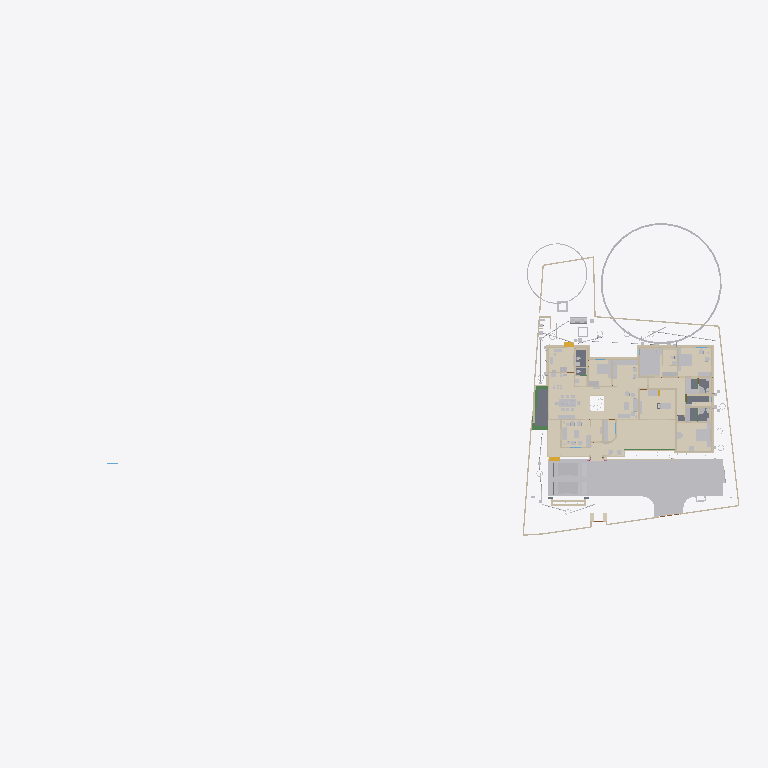
Plan cut of the same IFC building model at storey 'FF' (level 0.00 m, cut at 1.40 m), seen from above with north up, elements coloured by IFC class (only those large enough to see are counted): 43 walls (beige), 39 other elements (light grey), 19 coverings (cream), 5 slabs (grey), 4 beams (green), 2 stair flights (yellow). Cut surfaces are drawn darker.
Extent 101.4 m × 45.8 m × 45.1 m (x, y, z). Storeys (10): GF at 0.00 m; 00 at 0.00 m; FFtop at 0.00 m; GFLintel at 0.00 m; FF at 0.00 m; Footing at 0.00 m; Verandah at 0.00 m; Plumbing at 0.00 m; schedule at 0.00 m; Electrical at 0.00 m. Elements (2098): 416 IfcSystemFurnitureElement, 289 IfcWall, 249 IfcBuildingElementProxy, 248 IfcBeam, 112 IfcSwitchingDevice, 81 IfcPipeSegment, 69 IfcCovering, 59 IfcFurniture, 56 IfcLightFixture, 53 IfcWindow, 50 IfcDoor, 50 IfcReinforcingBar.

HEADER;
FILE_DESCRIPTION(('ViewDefinition[DesignTransferView]'),'2;1');
FILE_NAME('Sreekesh.ifc','2026-05-25T13:06:09+05:30',(),(),'IfcOpenShell 0.8.5','Bonsai 0.8.5','Nobody');
FILE_SCHEMA(('IFC4X3'));
ENDSEC;
DATA;
#1=IFCPROJECT('0aPvmvJuf5owphcfiKWAsN',$,'My Project',$,$,$,$,(#14,#26),#9);
#30=IFCSITE('3jTVXq97zE2OZTfzZH9iYT',$,'My Site',$,$,#53,$,$,$,$,$,$,$,$);
#211744=IFCSITE('2pH2ecD1v9bgK8psTEcl$_',$,'Site',$,$,#547284,#211754,$,$,(8,52,49,300000),(76,38,36,300000),$,$,$);
#36=IFCBUILDING('3Bt1MypEf4fuqFfshm9kTs',$,'My Building',$,$,#59,$,$,$,$,$,$);
#333137=IFCBUILDING('2u05Cn$TD6OPdaLJzvNsxO',$,'GFWall',$,$,#507878,$,$,$,$,$,$);
#339211=IFCBUILDING('002Xt49mzDahM74jmffgUi',$,'GF-P',$,$,#507873,$,$,$,$,$,$);
#42=IFCBUILDINGSTOREY('3Yt8GBe1vE1Byt_$JKaQnQ',$,'GF',$,$,#509173,$,$,$,$);
#8023=IFCBUILDINGSTOREY('3LNq90aff4Xhn4xfthWyFx',$,'00',$,$,#8039,$,$,$,$);
#71986=IFCBUILDINGSTOREY('1ZF$IMkzjA5efl8XVVA8ry',$,'FFtop',$,$,#508468,$,$,$,$);
#72129=IFCBUILDINGSTOREY('1Nt2vvvNTB5u0X$NIke4ti',$,'GFLintel',$,$,#510858,$,$,$,$);
#83382=IFCBUILDINGSTOREY('2do7yjy$r1eOSN7_GxsK9f',$,'FF',$,$,#508248,$,$,$,$);
#301077=IFCBUILDINGSTOREY('1n3LFyF6X708Cvo1r86gbR',$,'Footing',$,$,#508478,$,$,$,$);
#360055=IFCBUILDINGSTOREY('2kU8qRmBnF7foRmD37T33I',$,'Verandah',$,$,#360071,$,$,$,$);
#367233=IFCBUILDINGSTOREY('3r39yX7tr10xAjP1zlM9FN',$,'Plumbing',$,$,#367249,$,$,$,$);
#436766=IFCBUILDINGSTOREY('2CUKbd$of0Yx1yz6tYDaJY',$,'schedule',$,$,#511718,$,$,$,$);
#442969=IFCBUILDINGSTOREY('0sffW$JV12jOzJZIPBAWvQ',$,'Electrical',$,$,#442985,$,$,$,$);
#363541=IFCCOURSE('0hYJyXEsXANxqeScN2ddTn',$,'Course',$,$,#552989,#363556,$,$);
#330851=IFCCOVERING('3kms8ObvT2A83v6EkiQCtZ',$,'Covering',$,$,#509913,#330862,$,$);
#345031=IFCCOVERING('3RPlCoLTXEkg2LQ5VmhLHT',$,'Covering',$,$,#361378,#345042,$,$);
#339298=IFCCOVERING('0RcNbxwC1BPO6vPsSe5hv0',$,'Covering',$,$,#509938,#339309,$,$);
#344036=IFCCOVERING('0d2zgKDdP8dwFGBu$GD38F',$,'Covering',$,$,#509973,#344047,$,$);
#158109=IFCGEOGRAPHICELEMENT('1ICn9VC11DLu$jSeyjW6na',$,'GeographicElement',$,$,#159277,#158141,$,$);
#344009=IFCCOVERING('2wUE701ff3ZBcv_UhuFthK',$,'Covering',$,$,#509963,#344020,$,$);
#339327=IFCCOVERING('2gdKm_COPCGQt2$pqnEIyy',$,'Covering',$,$,#509943,#339338,$,$);
#578743=IFCCOURSE('10JQwc8Rj1DhdDleds_4eD',$,'Course',$,$,#579139,#578764,$,$);
#70155=IFCVEHICLE('3fs_92XJnE9xh12t4cEAUA',$,'Vehicle',$,$,#189081,#70187,$,$);
#343848=IFCCOVERING('0UuWKOFoDDYvmplRYi7h7d',$,'Covering',$,$,#509948,#343859,$,$);
#146729=IFCVEHICLE('0zRPRsukT96P6cuFPGiKs1',$,'Vehicle',$,$,#189086,#146742,$,$);
#330794=IFCSLAB('2m4RWmARb8ng3Ygm017ww6',$,'Slab',$,$,#509933,#330805,$,$);
#343931=IFCCOVERING('0kYX189Jf7CBGn9ceIdHnd',$,'Covering',$,$,#509958,#343942,$,$);
#343982=IFCCOVERING('3pEdpTjbjFLQ$oJNw_068r',$,'Covering',$,$,#510303,#343993,$,$);
#309133=IFCWALL('2VcyNDgMn9VgDTDYN_$YR$',$,'Wall',$,$,#508643,#309144,$,$);
#396658=IFCEARTHWORKSFILL('2kmR9kAlrAR8iK2Kv7W0RA',$,'Slab',$,$,#508898,#396657,$,.BACKFILL.);
#66022=IFCWALL('2FUeR5sFb9uwjJGdeVWABU',$,'Wall',$,$,#431152,#66028,$,$);
#343877=IFCCOVERING('3Wi1uDf0TEzBEG7DUo_LFE',$,'Covering',$,$,#509953,#343888,$,$);
#330504=IFCSLAB('03xIm3ukzAoQYSdD2H4JTp',$,'Slab',$,$,#509883,#330515,$,$);
#330623=IFCSLAB('2hl_cfSjf0sAYKs4IehkNU',$,'Slab',$,$,#509898,#330634,$,$);
#532540=IFCFURNITURE('3GPb$TX3bAaO0sNvhFpy4W',$,'Furniture',$,$,#538708,#532570,$,$);
#309107=IFCWALL('01iQiyD9jF981ZNgDvXuAr',$,'Wall',$,$,#508648,#309118,$,$);
#158156=IFCGEOGRAPHICELEMENT('2JlHSkVhjCZPlJyc1W8A6K',$,'GeographicElement',$,$,#159282,#158188,$,$);
#541370=IFCFURNITURE('3a6eTw$Kf5h8o62ViCN3B9',$,'Furniture',$,$,#542168,#541383,$,$);
#65997=IFCWALL('1DC2$ngnnDR8Q9h6mAR0js',$,'Wall',$,$,#345521,#66003,$,$);
#356144=IFCCOVERING('1zMDy9b99F78g0pPFmqkhi',$,'Covering',$,$,#509978,#356160,$,$);
#532526=IFCFURNITURE('3gB9$ESpzFY8X4BymaP12u',$,'Furniture',$,$,#532775,#532562,$,$);
#330654=IFCSLAB('0zeqns1fb6GQhZZBUNJUl9',$,'Slab',$,$,#509918,#330665,$,$);
#330680=IFCSLAB('2fqwCXX4D8Vwt6ELtzQYwL',$,'Slab',$,$,#509923,#330691,$,$);
#285749=IFCWALL('23M4dZECv7RPP4RWKkyrhY',$,'Wall.082',$,$,#435018,#285760,$,$);
#343904=IFCCOVERING('2DZod39rv4RxPbk5$8U$JL',$,'Covering',$,$,#509968,#343915,$,$);
#222195=IFCWALL('2ixJvC9dH599amejUM2w6G',$,'Wall',$,$,#293165,#222215,$,$);
#406470=IFCFURNITURE('0TjK6ZDxX03eSWHk61hTjB',$,'Furniture',$,$,#510218,#406469,$,$);
#3520=IFCWALL('1kfIyPN_b4JPSDED46DDvv',$,'Wall',$,$,#507918,#3526,$,$);
#410350=IFCFURNITURE('36fJsTb99Eyh2vWH1pKTwS',$,'Furniture',$,$,#557811,#410349,$,$);
#524552=IFCFURNITURE('1Rp$DFOJXFWOqRZHaLRtD$',$,'Cube',$,$,#526383,#524553,$,.BED.);
#90359=IFCWALL('3p_Mlr$7n7WPwtZxEevqS4',$,'Wall',$,$,#507938,#90370,$,$);
#308639=IFCWALL('0UYp14YpP1MAW0yCb4nw87',$,'Wall',$,$,#508658,#308650,$,$);
#369916=IFCCOVERING('3HWV9OZZz6DxRQIJbYTFsv',$,'Covering',$,$,#509993,#369932,$,$);
#415580=IFCTANK('0zlhS4RPL7lRfPwGcdKWnU',$,'Tank',$,$,#532270,#530482,$,$);
#332270=IFCBEAM('2xaS$r06b4vf3tMS9n7DUs',$,'Beam',$,$,#360247,#332289,$,$);
#528805=IFCELECTRICAPPLIANCE('2815wh2PP0iwDPzxAV3Eup',$,'ElectricAppliance',$,$,#563364,#528831,'#08',$);
#308743=IFCWALL('3Tnn_JHV999eTqU$lk38Gu',$,'Wall',$,$,#508668,#308754,$,$);
#226167=IFCWALL('1JVywoPUH41xuuLQv_Mf23',$,'Wall.082',$,$,#434788,#226178,$,$);
#539164=IFCCOVERING('2bjsifiGn0Ihn7g8thQhHS',$,'Covering',$,$,#539438,#539230,$,$);
#345472=IFCWALL('0yhntx_XHBtOwqFxJIUy0e',$,'Wall.082',$,$,#345566,#345483,$,$);
#2872=IFCWALL('0VICnwrYLCM9IhHcjSiD9g',$,'Wall',$,$,#507923,#2879,$,$);
#578551=IFCWALL('3M_0KDf$P8_e6nv0RxeMA_',$,'Wall',$,$,#578974,#578571,$,$);
#309159=IFCWALL('1V_dIHu1r0A9eGkskasoOA',$,'Wall',$,$,#508673,#309170,$,$);
#18646=IFCWALL('20GHUXbGDFDBHE5XphavUy',$,'Wall',$,$,#507978,#18657,$,$);
#544275=IFCSYSTEMFURNITUREELEMENT('1bUNWPlkvE1Oobd$qv1NrE',$,'SystemFurnitureElement',$,$,#544688,#544286,$,$);
#517779=IFCSYSTEMFURNITUREELEMENT('3fPqnovFD6PBVCUAuJHDfW',$,'SystemFurnitureElement',$,$,#518458,#517790,$,$);
#555661=IFCFURNITURE('2GzT$pXNL1vRe0kpRIOYdw',$,'Furniture',$,$,#556685,#555674,$,$);
#285691=IFCWALL('3FXX66X1H7gQUhINB1ZqHj',$,'Wall.082',$,$,#434912,#285702,$,$);
#65947=IFCWALL('08s$eE7qfC1vtHJbeTdsNK',$,'Wall',$,$,#434943,#65953,$,$);
#24001=IFCWALL('3hphgpD2b28xqT53FPskSj',$,'Wall',$,$,#507968,#24012,$,$);
#356399=IFCCOVERING('2Adp7p7Vr1eu_pEkAkRGdd',$,'Covering',$,$,#509983,#356433,$,$);
#18042=IFCWALL('3bhXUDB39FaPZW_NASdZlT',$,'Wall',$,$,#508023,#18053,$,$);
#414421=IFCWASTETERMINAL('3h7h8u_I98lOH4BWXVcUCV',$,'WasteTerminal',$,$,#532275,#530490,$,$);
#556277=IFCSYSTEMFURNITUREELEMENT('0eNUCU09v2fvvQGiNXfYO2',$,'SystemFurnitureElement',$,$,#556720,#556289,$,$);
#101757=IFCWALL('3Re5U6AfH5hRjhCU8HzlUQ',$,'Wall',$,$,#149415,#101777,$,$);
#406302=IFCFURNITURE('0QVhsRe3v2xh1mazg7g3pY',$,'Furniture',$,$,#549602,#549588,$,$);
#18525=IFCWALL('2nl9frQ2v9fwHEG6jroVG1',$,'Wall',$,$,#507973,#18536,$,$);
#327920=IFCBEAM('1u9voof95Cp8BkjJqPE6_U',$,'Beam',$,$,#360277,#327939,$,$);
#65878=IFCWALL('1RxXXtAKb3$uqm3spal5Ab',$,'Wall.049',$,$,#434824,#65884,$,$);
#110356=IFCWALL('3Jc2L501zCIf2lBfrewdbK',$,'Wall',$,$,#434868,#110367,$,$);
#3067=IFCWALL('3GZ$skLXf6OgGR8mfLciD_',$,'Wall',$,$,#507933,#3073,$,$);
#18672=IFCWALL('0s5YaOi8jF58ocUKtzFB68',$,'Wall',$,$,#507893,#18683,$,$);
#528963=IFCSYSTEMFURNITUREELEMENT('3jUUdxHyv5K9ABF7xUoMWM',$,'SystemFurnitureElement',$,$,#529024,#528976,$,$);
#8133=IFCWALL('2NV9tTUID8IOq7fV7oI$I_',$,'Wall',$,$,#149410,#8144,$,$);
#406109=IFCFURNITURE('055N_$xmX9ZQbc0CYFtvE3',$,'Furniture',$,$,#510138,#406108,$,$);
#411564=IFCFURNITURE('0yYwZAg3jFQvkxBxQ0MGp1',$,'Furniture',$,$,#510113,#411563,$,$);
#4072=IFCWALL('0Y3rN168r7Jxb0OqetfU7X',$,'Wall',$,$,#507988,#4083,$,$);
#528995=IFCSYSTEMFURNITUREELEMENT('0ycZib9KrBVOnpv$$tnR_Z',$,'SystemFurnitureElement',$,$,#529051,#529006,$,$);
#18194=IFCWALL('1AbV9w0nLBfPekv$ii5eki',$,'Wall',$,$,#507943,#18205,$,$);
#555547=IFCFURNITURE('1uAEi3HEv4SPg_R2PPJ8aO',$,'Furniture',$,$,#556695,#555560,$,$);
#523669=IFCSYSTEMFURNITUREELEMENT('1BLwOiLtL8NvU3rrkohp3Z',$,'SystemFurnitureElement',$,$,#526388,#523680,$,$);
#93900=IFCBEAM('0gdpNefCnB7wAvxTxiZvHd',$,'Beam',$,$,#509828,#93911,$,$);
#18431=IFCWALL('0_Fa$t1jbFZejYJKQtXQPU',$,'Wall',$,$,#508043,#18442,$,$);
#411752=IFCFURNITURE('3keQdM9i5FJ9JBwmsM_Qg3',$,'Furniture',$,$,#510098,#411751,$,$);
#205023=IFCWALL('2UCXlaZiz9gRZ4iLCU3mzL',$,'Wall',$,$,#508003,#205034,$,$);
#79990=IFCSTAIRFLIGHT('1DnY2XVefC_QhnIFzju6yh',$,'StairFlight',$,$,#427783,#148959,$,$,$,$,$,$);
#550429=IFCSYSTEMFURNITUREELEMENT('0nnlFFKJ56lAAkvS3l44O4',$,'SystemFurnitureElement',$,$,#550455,#550440,$,$);
#432166=IFCPIPESEGMENT('0tLcvRcXL2le8y4Ii9y0q8',$,'PipeSegment',$,$,#434483,#432200,$,.FLEXIBLESEGMENT.);
#308821=IFCWALL('1i1s3DTsXFIxiXVYQrmqhu',$,'Wall',$,$,#508743,#308832,$,$);
#41688=IFCSTAIRFLIGHT('0VcD2gJAfBIuw$lMxDzKKO',$,'StairFlight',$,$,#283276,#118718,$,2,1,0.150000005960464,0.25,.STRAIGHT.);
#308769=IFCWALL('0xmH1CcLrCkO3bPyH31QKs',$,'Wall',$,$,#508713,#308780,$,$);
#16913=IFCWALL('3FSYpd1tn9SgCqZ8sPMfkT',$,'Wall',$,$,#551100,#16924,$,$);
#436119=IFCPIPESEGMENT('0Ins4u5i19XO17trhKxKii',$,'PipeSegment',$,$,#436198,#436153,$,.FLEXIBLESEGMENT.);
#475944=IFCFURNITURE('2h$xyDIVv6ngUxrtGwU453',$,'Furniture',$,$,#547314,#475953,$,$);
#4251=IFCWALL('0Bt3ZVIAf4Xxxu9dLd3uEo',$,'Wall',$,$,#507903,#4262,$,$);
#18348=IFCWALL('1c7n2BYDr8yh53xvaRXxqS',$,'Wall',$,$,#507913,#18359,$,$);
#2959=IFCWALL('3OEI3BHmD4XPtrMwXvI884',$,'Wall',$,$,#546380,#2970,$,$);
#555601=IFCFURNITURE('2GzgKwYpr1ugWjLacg1bA7',$,'Furniture',$,$,#556700,#555614,$,$);
#309185=IFCWALL('1RTxTTrCL8QeAofqzjoycv',$,'Wall',$,$,#508628,#309196,$,$);
#356323=IFCCOVERING('0Kr30ECcLEcfNCKSKvTgbF',$,'Covering',$,$,#510258,#356375,$,$);
#3151=IFCWALL('2frHB1bR9FtP23RXamn7Ko',$,'Wall',$,$,#508018,#3162,$,$);
#120632=IFCWALL('2Lqjpf9Aj0Vh1iBvOWYUCR',$,'Wall',$,$,#507993,#120643,$,$);
#529320=IFCSYSTEMFURNITUREELEMENT('2YaI3mn6v6JxiVsyBuvwwD',$,'SystemFurnitureElement',$,$,#529659,#529331,$,$);
#414527=IFCWASTETERMINAL('0v1hqfc$r1$wf5R2fPkqwY',$,'WasteTerminal',$,$,#532285,#530579,$,$);
#4009=IFCWALL('2lHSG51rHEfeNsY_Rnf304',$,'Wall',$,$,#507888,#4020,$,$);
#487833=IFCELECTRICAPPLIANCE('1p4CeRyr5Ahfxe1LVhmrOv',$,'ElectricAppliance',$,$,#499608,#487862,'#02A',$);
#413911=IFCSANITARYTERMINAL('3sA1eoE299ufpxJw1HaYmz',$,'SanitaryTerminal',$,$,#431247,#527864,$,$);
#18016=IFCWALL('2qNYwIywzDnw0eOADeB3_0',$,'Wall',$,$,#507953,#18027,$,$);
#414203=IFCSANITARYTERMINAL('1TZeRF9t54uwS6h95ZvvLS',$,'SanitaryTerminal',$,$,#431252,#414202,$,$);
#559303=IFCCOVERING('0vojhd1z1CHforqqMFnEFx',$,'Covering',$,$,#559499,#559314,$,$);
#559273=IFCCOVERING('1zbQnbTQv33QDn0Zz$lylS',$,'Covering',$,$,#559302,#559284,$,$);
#308717=IFCWALL('1jaYwZHOvAA9UIXqG7_4GL',$,'Wall',$,$,#508728,#308728,$,$);
#327954=IFCBEAM('0sP03oSW15$QcfoTPLiBso',$,'Beam',$,$,#360297,#327973,$,$);
#497548=IFCTANK('3oAoB5BAv6UPrrU3xjv_yM',$,'Tank',$,$,#532093,#530352,$,$);
#553010=IFCCOVERING('2er7BPVBv1hhK_QANWawqQ',$,'Covering',$,$,#553051,#553024,$,$);
ENDSEC;
